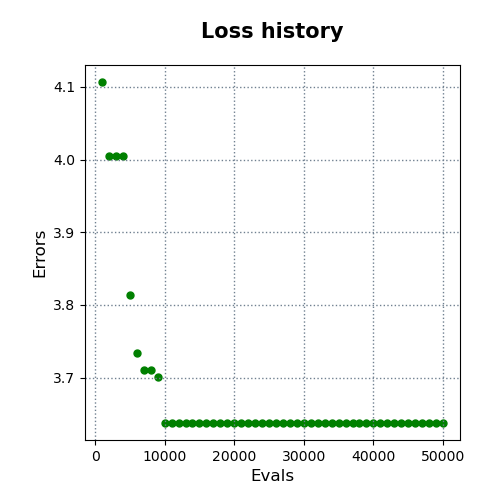

The file beside this chart, header and first rows:
evals, errors
1000, 4.107
2000, 4.004
3000, 4.004
4000, 4.004
5000, 3.814
6000, 3.733
7000, 3.71
8000, 3.71
9000, 3.701
10000, 3.638
11000, 3.638
12000, 3.638
13000, 3.638
14000, 3.638
15000, 3.638
16000, 3.638
17000, 3.638
18000, 3.638
19000, 3.638
20000, 3.638
21000, 3.638
22000, 3.638
23000, 3.638
24000, 3.638
25000, 3.638
26000, 3.638
27000, 3.638
28000, 3.638
29000, 3.638
30000, 3.638
31000, 3.638
32000, 3.638
33000, 3.638
34000, 3.638
35000, 3.638
36000, 3.638
37000, 3.638
38000, 3.638
39000, 3.638
40000, 3.638
41000, 3.638
42000, 3.638
43000, 3.638
44000, 3.638
45000, 3.638
46000, 3.638
47000, 3.638
48000, 3.638
49000, 3.638
50000, 3.638
